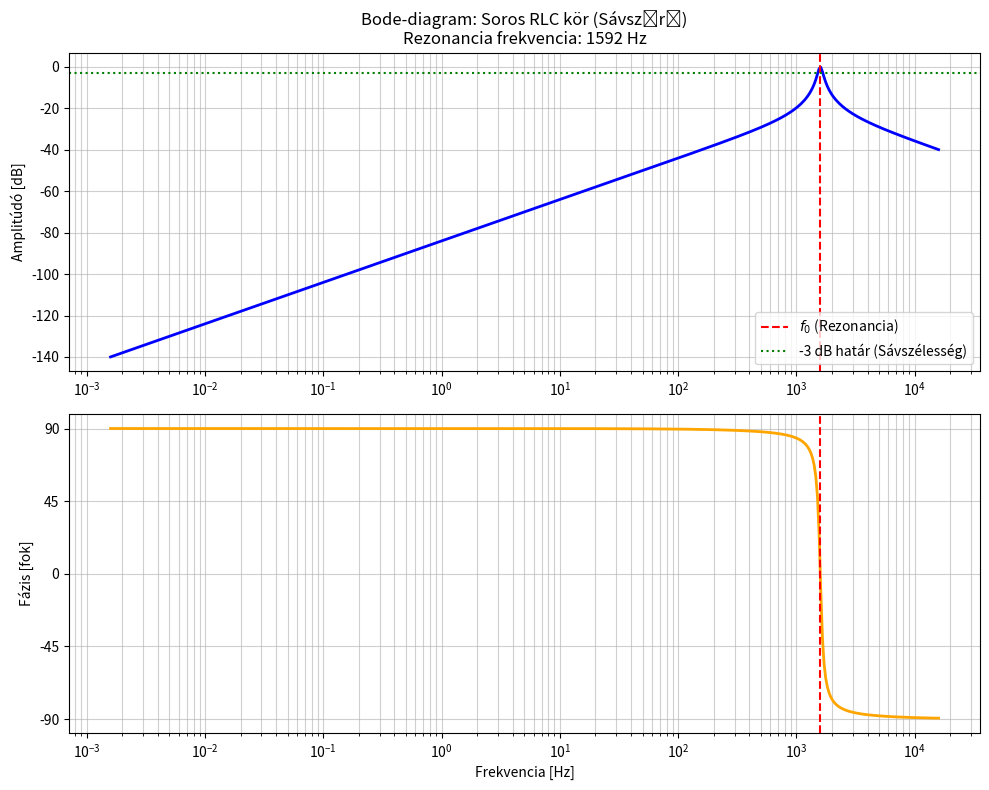

Reproduce this figure in Python.
import numpy as np
import matplotlib.pyplot as plt
from scipy import signal

# RLC paraméterek (Soros RLC kör, kimenet az R-en -> Sávszűrő)
R = 10.0    # Ohm
L = 10e-3   # Henry (10 mH)
C = 1e-6    # Farad (1 uF)

# Átviteli függvény: H(s) = (R/L * s) / (s^2 + R/L * s + 1/LC)
num = [R/L, 0]
den = [1, R/L, 1/(L*C)]
system = signal.TransferFunction(num, den)

# Frekvenciatartomány (100 Hz - 10 kHz)
w, mag, phase = signal.bode(system, n=500)
freq_hz = w / (2 * np.pi) # Konvertálás rad/s -> Hz-be

# Rezonancia frekvencia számolása
f0 = 1 / (2 * np.pi * np.sqrt(L*C))

plt.figure(figsize=(10, 8))

# 1. Amplitúdó diagram (Magnitude)
plt.subplot(2, 1, 1)
plt.semilogx(freq_hz, mag, color='blue', linewidth=2)
plt.title(f'Bode-diagram: Soros RLC kör (Sávszűrő)\nRezonancia frekvencia: {f0:.0f} Hz', fontsize=12)
plt.ylabel('Amplitúdó [dB]', fontsize=10)
plt.grid(True, which="both", ls="-", alpha=0.6)
plt.axvline(f0, color='red', linestyle='--', label=r'$f_0$ (Rezonancia)')
# -3 dB vonal
plt.axhline(-3, color='green', linestyle=':', label='-3 dB határ (Sávszélesség)')
plt.legend(loc='lower right')

# 2. Fázis diagram (Phase)
plt.subplot(2, 1, 2)
plt.semilogx(freq_hz, phase, color='orange', linewidth=2)
plt.ylabel('Fázis [fok]', fontsize=10)
plt.xlabel('Frekvencia [Hz]', fontsize=10)
plt.grid(True, which="both", ls="-", alpha=0.6)
plt.axvline(f0, color='red', linestyle='--')
plt.yticks([-90, -45, 0, 45, 90])

plt.tight_layout()
plt.savefig('bode_plot_rlc.png', dpi=300)